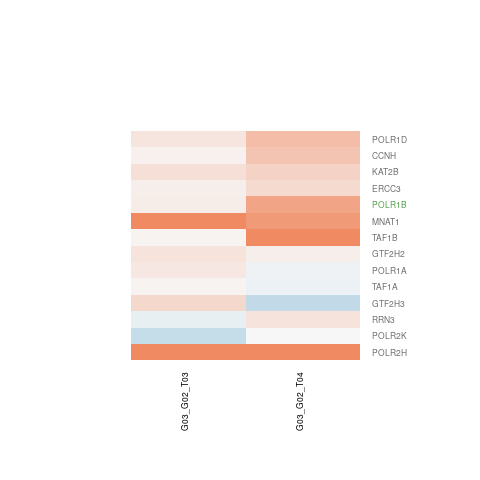

Data behind this chart, as committed beside it:
G03_G02_T03.gene.id, G03_G02_T03.ENSEMBL, G03_G02_T03.ENTREZID, G03_G02_T03.SYMBOL, G03_G02_T03.logFC, G03_G02_T03.AveExpr, G03_G02_T03.t, G03_G02_T03.P.Value, G03_G02_T03.adj.P.Val, G03_G02_T03.B, G03_G02_T04.gene.id, G03_G02_T04.ENSEMBL, G03_G02_T04.ENTREZID, G03_G02_T04.SYMBOL, G03_G02_T04.logFC, G03_G02_T04.AveExpr, G03_G02_T04.t, G03_G02_T04.P.Value, G03_G02_T04.adj.P.Val, G03_G02_T04.B
ENSG00000020577, ENSG00000020426, 4331, MNAT1, 1.034, 2.549, 3.235, 0.007002, 0.366, -2.262, ENSG00000020577, ENSG00000020426, 4331, MNAT1, 0.8365, 2.549, 2.767, 0.01679, 0.1149, -3.334
ENSG00000068745, ENSG00000068654, 25885, POLR1A, 0.1446, 5.126, 1.025, 0.3253, 0.9999, -6.051, ENSG00000068745, ENSG00000068654, 25885, POLR1A, -0.06407, 5.126, -0.449, 0.6613, 0.8038, -6.823
ENSG00000085760, ENSG00000085721, 54700, RRN3, -0.109, 4.922, -0.6541, 0.5252, 0.9999, -6.307, ENSG00000085760, ENSG00000085721, 54700, RRN3, 0.1863, 4.922, 1.141, 0.2756, 0.4907, -6.243
ENSG00000111537, ENSG00000111358, 2967, GTF2H3, 0.2835, 2.522, 1.018, 0.3285, 0.9999, -5.813, ENSG00000111537, ENSG00000111358, 2967, GTF2H3, -0.3757, 2.522, -0.9668, 0.3524, 0.5632, -5.888
ENSG00000114383, ENSG00000114166, 8850, KAT2B, 0.2261, 4.754, 1.079, 0.3013, 0.9999, -5.997, ENSG00000114383, ENSG00000114166, 8850, KAT2B, 0.3283, 4.754, 1.473, 0.166, 0.3636, -5.813
ENSG00000115902, ENSG00000115750, 9014, TAF1B, 0.04584, 4.686, 0.09006, 0.9297, 0.9999, -6.442, ENSG00000115902, ENSG00000115750, 9014, TAF1B, 1.482, 4.686, 3.082, 0.009325, 0.08982, -3.111
ENSG00000125753, ENSG00000125630, 84172, POLR1B, 0.1048, 6.255, 0.5543, 0.5894, 0.9999, -6.492, ENSG00000125753, ENSG00000125630, 84172, POLR1B, 0.7454, 6.255, 3.911, 0.002002, 0.04655, -1.704
ENSG00000134690, ENSG00000134480, 902, CCNH, 0.06523, 0.7953, 0.1453, 0.8869, 0.9999, -5.539, ENSG00000134690, ENSG00000134480, 902, CCNH, 0.4597, 0.7953, 1.188, 0.2575, 0.4718, -5.331
ENSG00000143643, ENSG00000143498, 9015, TAF1A, 0.03242, 4.038, 0.1108, 0.9136, 0.9999, -6.397, ENSG00000143643, ENSG00000143498, 9015, TAF1A, -0.08991, 4.038, -0.3135, 0.7592, 0.8685, -6.724
ENSG00000145945, ENSG00000145736, 2966, GTF2H2, 0.1916, 2.874, 0.724, 0.4827, 0.9999, -5.89, ENSG00000145945, ENSG00000145736, 2966, GTF2H2, 0.08128, 2.874, 0.3163, 0.7571, 0.8672, -6.481
ENSG00000148153, ENSG00000147669, 5440, POLR2K, -0.3457, 6.57, -1.563, 0.1436, 0.9999, -5.474, ENSG00000148153, ENSG00000147669, 5440, POLR2K, 0.0009742, 6.57, 0.004349, 0.9966, 0.9984, -7
ENSG00000163378, ENSG00000163161, 2071, ERCC3, 0.07915, 3.311, 0.3922, 0.7017, 0.9999, -6.164, ENSG00000163378, ENSG00000163161, 2071, ERCC3, 0.2633, 3.311, 1.354, 0.2001, 0.4051, -5.723
ENSG00000164050, ENSG00000163882, 5437, POLR2H, 2.206, 0.6763, 4.146, 0.001304, 0.1305, -1.073, ENSG00000164050, ENSG00000163882, 5437, POLR2H, 1.258, 0.6763, 2.753, 0.01724, 0.1164, -3.027
ENSG00000186501, ENSG00000186184, 51082, POLR1D, 0.1586, 4.96, 0.8607, 0.4059, 0.9999, -6.205, ENSG00000186501, ENSG00000186184, 51082, POLR1D, 0.5104, 4.96, 2.689, 0.01942, 0.1233, -3.878
